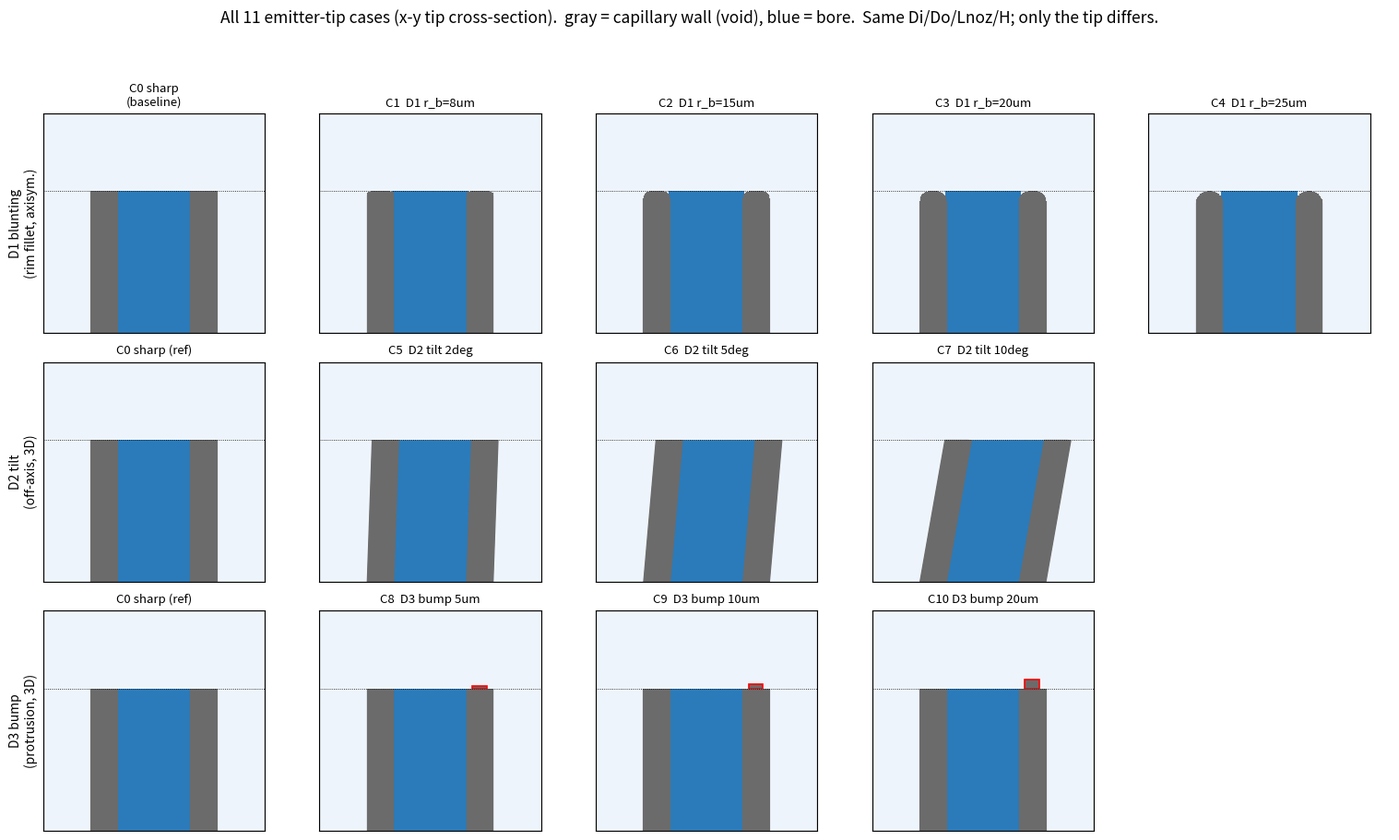

The script that saved this image: (Note: this script raises an exception after producing the figure.)
import matplotlib
matplotlib.use("Agg")
import matplotlib.pyplot as plt
from matplotlib.patches import Polygon
import numpy as np, math

Do, Di, Lnoz = 260e-6, 160e-6, 300e-6
ri, ro = Di/2, Do/2
um = 1e6
C_WALL="#6b6b6b"; C_BORE="#2b7bba"; C_ATM="#eef4fb"
yb = Lnoz - 1.0*Lnoz   # bottom of drawn tip region
ytop_view = Lnoz + 0.55*Lnoz

def wall_top(r, B):
    t = Lnoz
    if B > 0:
        if r < ri + B:
            d = B*B - (r-(ri+B))**2; t = min(t, (Lnoz-B)+(math.sqrt(d) if d>0 else -1e9))
        if r > ro - B:
            d = B*B - (r-(ro-B))**2; t = min(t, (Lnoz-B)+(math.sqrt(d) if d>0 else -1e9))
        t = max(t, Lnoz-B)
    return t

def draw(ax, title, blunt=0.0, tilt_deg=0.0, bump=0.0):
    ax.add_patch(plt.Rectangle((-1.8*ro*um, yb*um), 3.6*ro*um, (ytop_view-yb)*um, fc=C_ATM, ec="k", lw=0.8))
    tl = math.tan(math.radians(tilt_deg))
    # bore (blue) leaning parallelogram
    bore = [(tl*yb-ri)*um, yb*um], [(tl*yb+ri)*um, yb*um], [(tl*Lnoz+ri)*um, Lnoz*um], [(tl*Lnoz-ri)*um, Lnoz*um]
    ax.add_patch(Polygon(bore, closed=True, fc=C_BORE))
    # wall strips (gray), filleted top, leaning
    for r in np.linspace(ri, ro, 46):
        wt = wall_top(r, blunt)
        for s in (1, -1):
            ax.plot([(tl*yb + s*r)*um, (tl*wt + s*r)*um], [yb*um, wt*um], color=C_WALL, lw=3.0, solid_capstyle="butt")
    # bump (D3): solid block on the +x rim
    if bump > 0:
        rb0, rb1 = ri+0.18*(ro-ri), ri+0.78*(ro-ri)
        ax.add_patch(plt.Rectangle((rb0*um, Lnoz*um), (rb1-rb0)*um, bump*um, fc=C_WALL, ec="r", lw=1.2))
    ax.axhline(Lnoz*um, color="k", ls=":", lw=0.6)
    ax.set_xlim(-1.8*ro*um, 1.8*ro*um); ax.set_ylim(yb*um, ytop_view*um)
    ax.set_aspect("equal"); ax.set_xticks([]); ax.set_yticks([])
    ax.set_title(title, fontsize=9.5)

fig, axes = plt.subplots(3, 5, figsize=(15.5, 9.2))
# Row 1: baseline + D1 blunting sweep
draw(axes[0,0], "C0 sharp\n(baseline)")
draw(axes[0,1], "C1  D1 r_b=8um",  blunt=8e-6)
draw(axes[0,2], "C2  D1 r_b=15um", blunt=15e-6)
draw(axes[0,3], "C3  D1 r_b=20um", blunt=20e-6)
draw(axes[0,4], "C4  D1 r_b=25um", blunt=25e-6)
# Row 2: baseline ref + D2 tilt sweep
draw(axes[1,0], "C0 sharp (ref)")
draw(axes[1,1], "C5  D2 tilt 2deg", tilt_deg=2)
draw(axes[1,2], "C6  D2 tilt 5deg", tilt_deg=5)
draw(axes[1,3], "C7  D2 tilt 10deg", tilt_deg=10)
axes[1,4].axis("off")
# Row 3: baseline ref + D3 bump sweep
draw(axes[2,0], "C0 sharp (ref)")
draw(axes[2,1], "C8  D3 bump 5um",  bump=5e-6)
draw(axes[2,2], "C9  D3 bump 10um", bump=10e-6)
draw(axes[2,3], "C10 D3 bump 20um", bump=20e-6)
axes[2,4].axis("off")
# row family labels
axes[0,0].set_ylabel("D1 blunting\n(rim fillet, axisym.)", fontsize=10)
axes[1,0].set_ylabel("D2 tilt\n(off-axis, 3D)", fontsize=10)
axes[2,0].set_ylabel("D3 bump\n(protrusion, 3D)", fontsize=10)
for a in (axes[0,0],axes[1,0],axes[2,0]): a.set_yticks([]); a.yaxis.label.set_color("k")

fig.suptitle("All 11 emitter-tip cases (x-y tip cross-section).  gray = capillary wall (void), blue = bore.  Same Di/Do/Lnoz/H; only the tip differs.",
             fontsize=12.5, y=0.985)
fig.tight_layout(rect=[0,0,1,0.95])
fig.savefig("/tmp/cases11_figure.png", dpi=125, bbox_inches="tight")
print("saved /tmp/cases11_figure.png")
